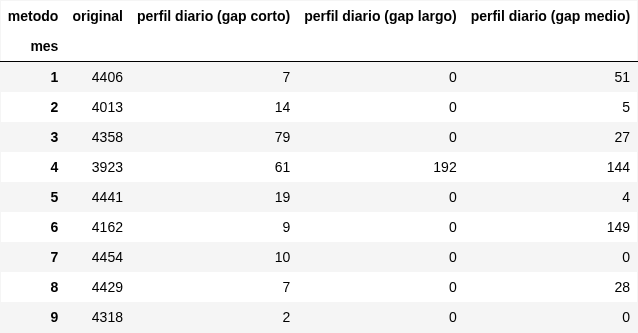

Data behind this chart, as committed beside it:
mes, original, perfil diario (gap corto), perfil diario (gap largo), perfil diario (gap medio)
1, 4406, 7, 0, 51
2, 4013, 14, 0, 5
3, 4358, 79, 0, 27
4, 3923, 61, 192, 144
5, 4441, 19, 0, 4
6, 4162, 9, 0, 149
7, 4454, 10, 0, 0
8, 4429, 7, 0, 28
9, 4318, 2, 0, 0
